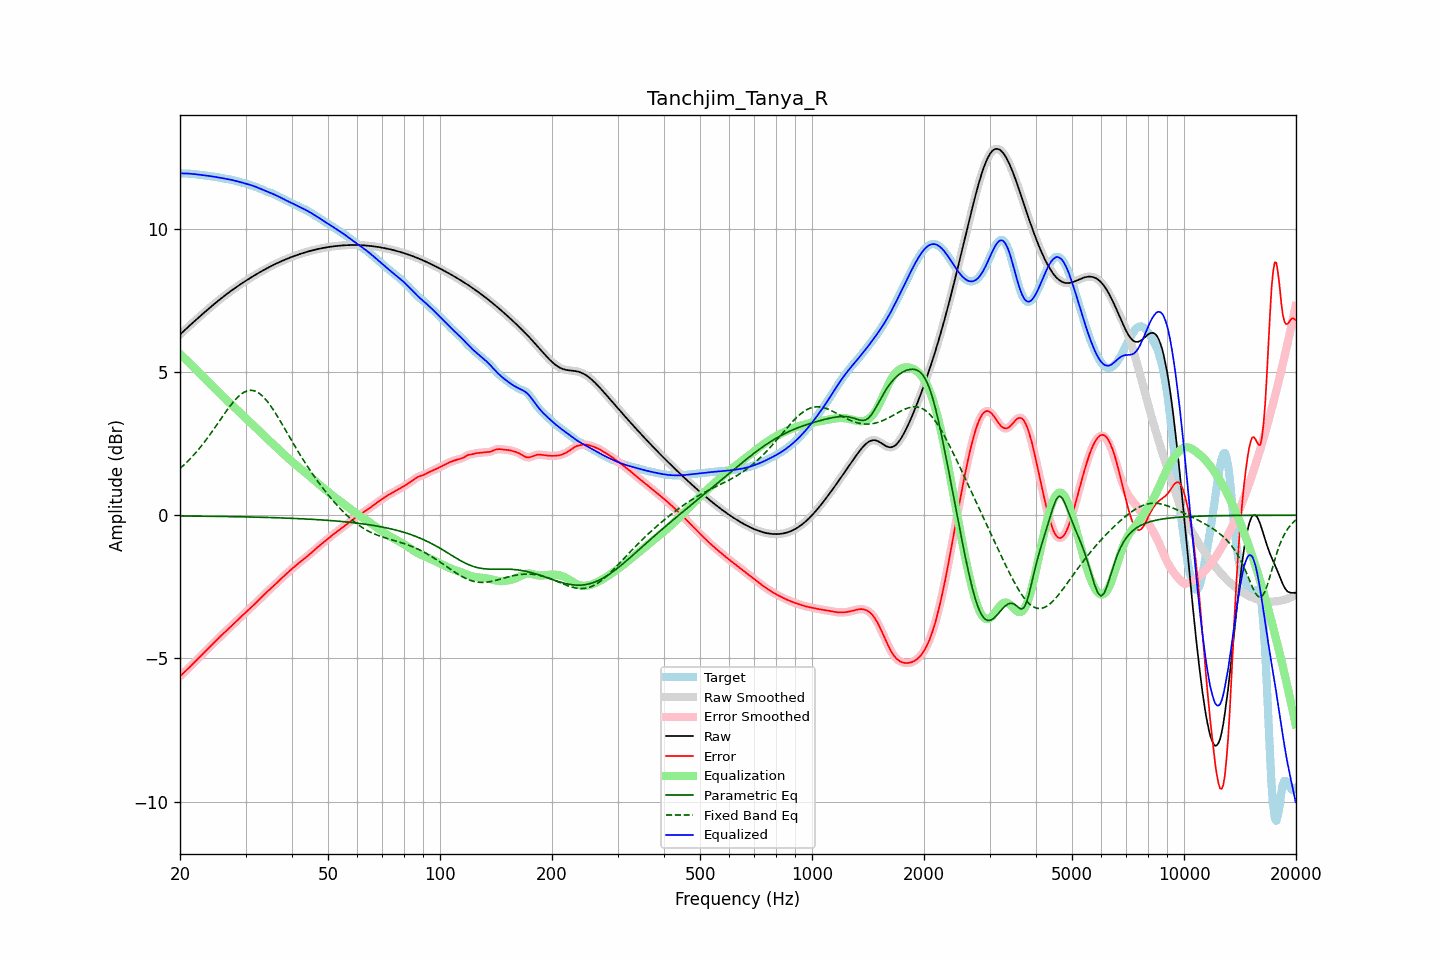

The file beside this chart, header and first rows:
frequency, raw, error, smoothed, error_smoothed, equalization, parametric_eq, fixed_band_eq, equalized_raw, equalized_smoothed, target
20.00, 6.31, -5.63, 6.31, -5.63, 5.63, -0.03, 1.63, 11.93, 11.93, 11.93
20.20, 6.36, -5.57, 6.36, -5.57, 5.57, -0.03, 1.68, 11.93, 11.93, 11.93
20.40, 6.41, -5.52, 6.41, -5.52, 5.52, -0.03, 1.73, 11.93, 11.93, 11.93
20.61, 6.47, -5.47, 6.47, -5.47, 5.47, -0.03, 1.78, 11.93, 11.93, 11.93
20.81, 6.52, -5.41, 6.52, -5.41, 5.41, -0.03, 1.84, 11.93, 11.93, 11.93
21.02, 6.57, -5.36, 6.57, -5.36, 5.36, -0.03, 1.89, 11.93, 11.93, 11.93
21.23, 6.62, -5.30, 6.62, -5.30, 5.30, -0.03, 1.95, 11.92, 11.92, 11.92
21.44, 6.67, -5.25, 6.67, -5.25, 5.25, -0.03, 2.01, 11.92, 11.92, 11.92
21.66, 6.72, -5.19, 6.72, -5.19, 5.19, -0.03, 2.07, 11.91, 11.91, 11.91
21.87, 6.77, -5.14, 6.77, -5.14, 5.14, -0.03, 2.13, 11.91, 11.91, 11.91
22.09, 6.82, -5.08, 6.82, -5.08, 5.08, -0.03, 2.19, 11.90, 11.90, 11.90
22.31, 6.87, -5.02, 6.87, -5.02, 5.02, -0.03, 2.26, 11.90, 11.90, 11.90
22.54, 6.92, -4.97, 6.92, -4.97, 4.97, -0.03, 2.33, 11.89, 11.89, 11.89
22.76, 6.97, -4.91, 6.97, -4.91, 4.91, -0.03, 2.40, 11.88, 11.88, 11.88
22.99, 7.02, -4.85, 7.02, -4.85, 4.85, -0.03, 2.47, 11.87, 11.87, 11.87
23.22, 7.07, -4.79, 7.07, -4.79, 4.80, -0.03, 2.54, 11.87, 11.87, 11.87
23.45, 7.12, -4.74, 7.12, -4.74, 4.74, -0.04, 2.61, 11.86, 11.86, 11.86
23.69, 7.17, -4.68, 7.17, -4.68, 4.68, -0.04, 2.69, 11.85, 11.85, 11.85
23.92, 7.22, -4.63, 7.22, -4.63, 4.63, -0.04, 2.77, 11.84, 11.84, 11.84
24.16, 7.26, -4.57, 7.26, -4.57, 4.57, -0.04, 2.84, 11.84, 11.84, 11.84
24.40, 7.31, -4.52, 7.31, -4.52, 4.52, -0.04, 2.92, 11.83, 11.83, 11.83
24.65, 7.36, -4.46, 7.36, -4.46, 4.46, -0.04, 3.00, 11.82, 11.82, 11.82
24.89, 7.41, -4.41, 7.41, -4.41, 4.41, -0.04, 3.08, 11.81, 11.81, 11.81
25.14, 7.45, -4.35, 7.45, -4.35, 4.35, -0.04, 3.16, 11.80, 11.80, 11.80
25.39, 7.50, -4.29, 7.50, -4.29, 4.29, -0.04, 3.25, 11.79, 11.79, 11.79
25.65, 7.54, -4.24, 7.54, -4.24, 4.24, -0.04, 3.33, 11.78, 11.78, 11.78
25.91, 7.59, -4.18, 7.59, -4.18, 4.18, -0.04, 3.41, 11.77, 11.77, 11.77
26.16, 7.63, -4.13, 7.63, -4.13, 4.13, -0.04, 3.49, 11.76, 11.76, 11.76
26.43, 7.67, -4.08, 7.67, -4.08, 4.08, -0.04, 3.57, 11.75, 11.75, 11.75
26.69, 7.72, -4.02, 7.72, -4.02, 4.02, -0.05, 3.65, 11.74, 11.74, 11.74
26.96, 7.76, -3.97, 7.76, -3.97, 3.97, -0.05, 3.73, 11.73, 11.73, 11.73
27.23, 7.80, -3.92, 7.80, -3.92, 3.92, -0.05, 3.80, 11.72, 11.72, 11.72
27.50, 7.84, -3.87, 7.84, -3.87, 3.87, -0.05, 3.87, 11.71, 11.71, 11.71
27.77, 7.88, -3.81, 7.88, -3.81, 3.81, -0.05, 3.94, 11.69, 11.69, 11.70
28.05, 7.92, -3.76, 7.92, -3.76, 3.76, -0.05, 4.01, 11.68, 11.68, 11.68
28.33, 7.96, -3.70, 7.96, -3.70, 3.71, -0.05, 4.07, 11.67, 11.67, 11.67
28.62, 8.00, -3.65, 8.00, -3.65, 3.65, -0.05, 4.13, 11.65, 11.65, 11.65
28.90, 8.04, -3.60, 8.04, -3.60, 3.60, -0.05, 4.18, 11.64, 11.64, 11.63
29.19, 8.08, -3.54, 8.08, -3.54, 3.55, -0.06, 4.23, 11.62, 11.62, 11.62
29.48, 8.11, -3.49, 8.11, -3.49, 3.49, -0.06, 4.26, 11.61, 11.61, 11.61
29.78, 8.15, -3.44, 8.15, -3.44, 3.44, -0.06, 4.30, 11.59, 11.59, 11.59
30.08, 8.19, -3.39, 8.19, -3.39, 3.39, -0.06, 4.32, 11.57, 11.57, 11.58
30.38, 8.22, -3.34, 8.22, -3.34, 3.34, -0.06, 4.35, 11.56, 11.56, 11.56
30.68, 8.26, -3.28, 8.26, -3.28, 3.28, -0.06, 4.36, 11.54, 11.54, 11.54
30.99, 8.29, -3.23, 8.29, -3.23, 3.23, -0.06, 4.36, 11.52, 11.52, 11.52
31.30, 8.33, -3.18, 8.33, -3.18, 3.18, -0.06, 4.36, 11.51, 11.51, 11.51
31.61, 8.36, -3.13, 8.36, -3.13, 3.12, -0.07, 4.35, 11.49, 11.49, 11.49
31.93, 8.40, -3.07, 8.40, -3.07, 3.07, -0.07, 4.33, 11.47, 11.47, 11.47
32.24, 8.43, -3.02, 8.43, -3.02, 3.02, -0.07, 4.30, 11.44, 11.44, 11.45
32.57, 8.46, -2.96, 8.46, -2.96, 2.96, -0.07, 4.26, 11.42, 11.42, 11.42
32.89, 8.49, -2.90, 8.49, -2.90, 2.90, -0.07, 4.23, 11.40, 11.40, 11.40
33.22, 8.53, -2.85, 8.53, -2.85, 2.85, -0.07, 4.18, 11.37, 11.37, 11.37
33.55, 8.56, -2.79, 8.56, -2.79, 2.79, -0.07, 4.12, 11.35, 11.35, 11.35
33.89, 8.59, -2.74, 8.59, -2.74, 2.74, -0.08, 4.06, 11.33, 11.33, 11.32
34.23, 8.62, -2.68, 8.62, -2.68, 2.69, -0.08, 4.00, 11.30, 11.30, 11.30
34.57, 8.65, -2.63, 8.65, -2.63, 2.63, -0.08, 3.92, 11.28, 11.28, 11.28
34.92, 8.68, -2.58, 8.68, -2.58, 2.58, -0.08, 3.85, 11.26, 11.26, 11.26
35.27, 8.71, -2.53, 8.71, -2.53, 2.53, -0.08, 3.77, 11.24, 11.24, 11.24
35.62, 8.73, -2.48, 8.73, -2.48, 2.48, -0.08, 3.68, 11.21, 11.21, 11.21
35.97, 8.76, -2.43, 8.76, -2.43, 2.43, -0.09, 3.60, 11.19, 11.19, 11.19
... 635 more rows
